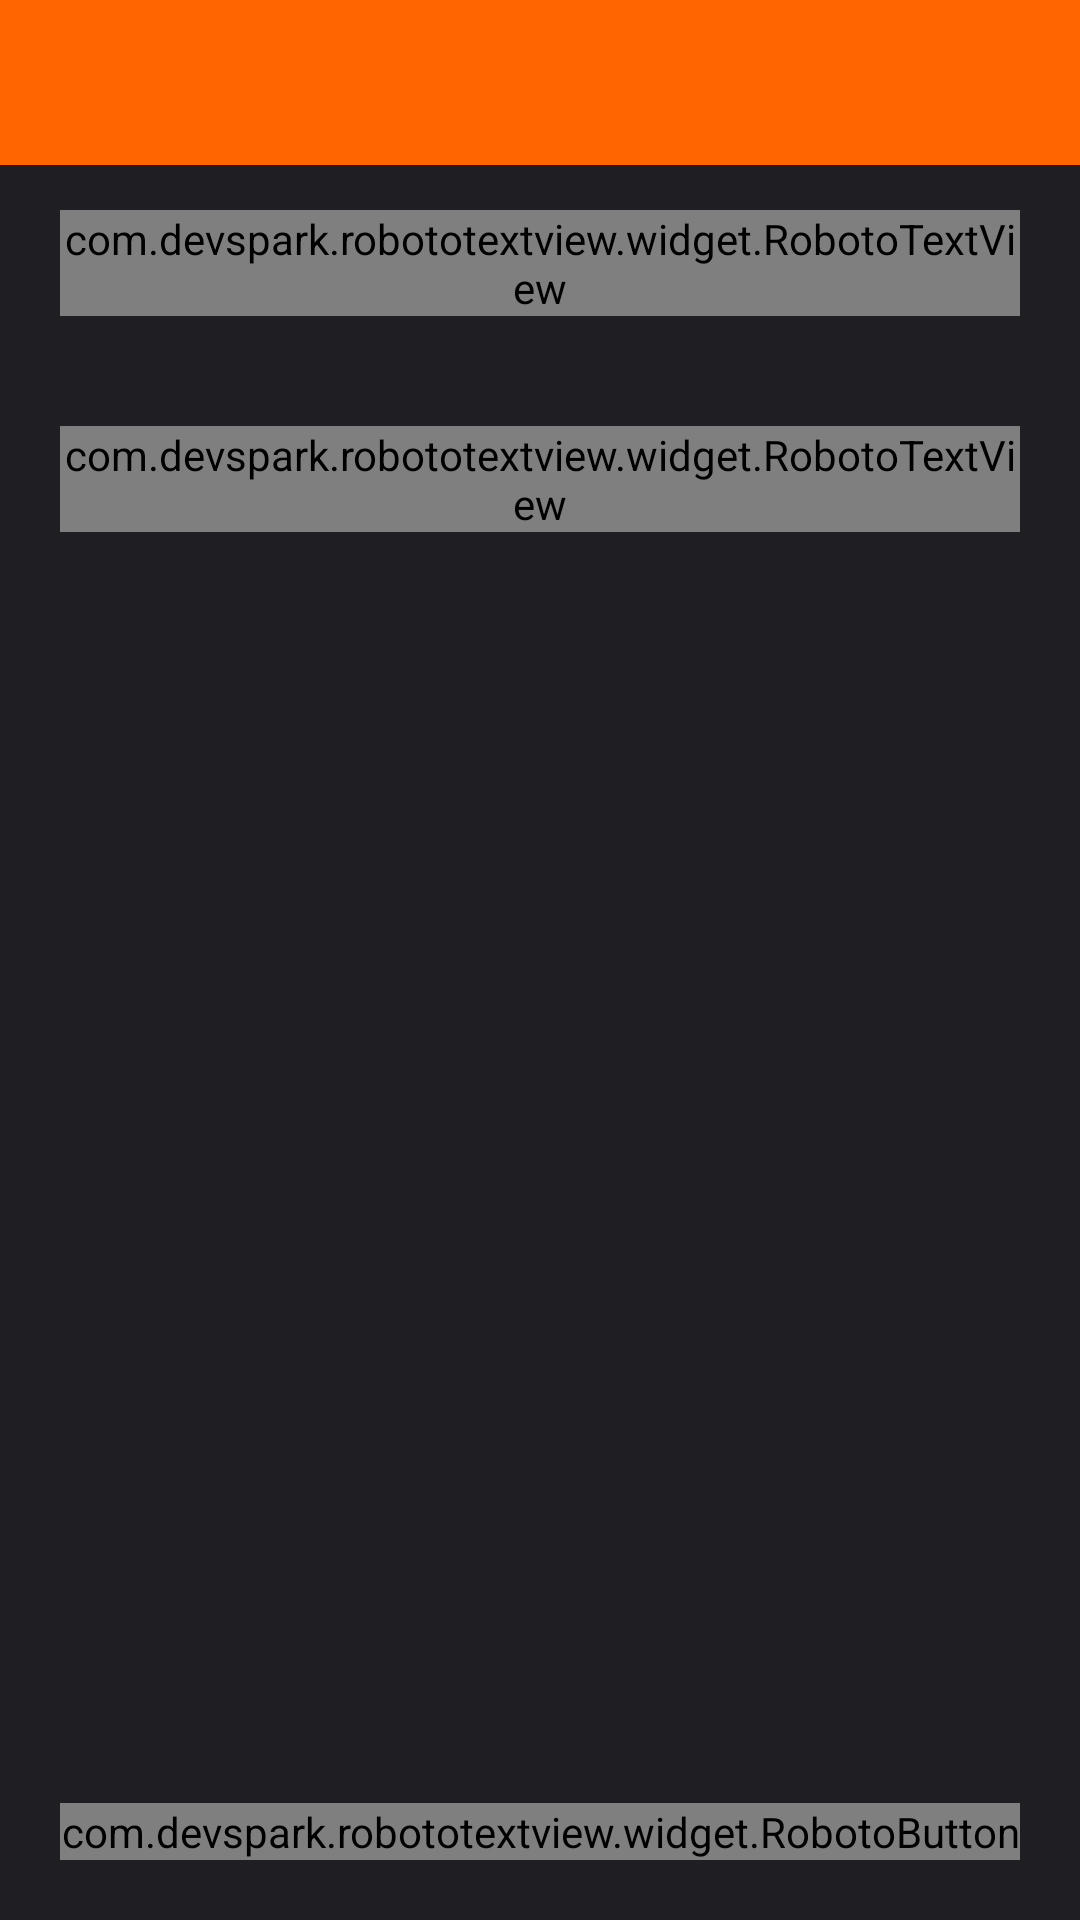

Write the Android layout XML for this screen, with the resource values it uses.
<!-- AndroidManifest.xml: application theme AppTheme -->
<!-- res/layout/fragment_confirm_mnemonic.xml -->
<?xml version="1.0" encoding="utf-8"?>
<RelativeLayout xmlns:android="http://schemas.android.com/apk/res/android"
                xmlns:app="http://schemas.android.com/apk/res-auto"
                android:layout_width="match_parent"
                android:layout_height="match_parent"
                android:background="@color/black">

    <include layout="@layout/toolbar"
             app:layout_scrollFlags="scroll|enterAlways"/>

    <com.devspark.robototextview.widget.RobotoTextView
            style="@style/AccentText"
            android:layout_marginTop="@dimen/size140"
            android:layout_marginStart="@dimen/size40"
            android:layout_marginEnd="@dimen/size40"
            android:text="@string/save_mnemonic"/>

    <GridView android:id="@+id/mnemonic"
              android:gravity="center_horizontal"
              android:layout_width="match_parent"
              android:layout_height="wrap_content"
              android:layout_marginTop="@dimen/size220"
              android:layout_marginStart="@dimen/size40"
              android:layout_marginEnd="@dimen/size40"
              android:numColumns="auto_fit"
              android:columnWidth="@dimen/size160"
              android:stretchMode="columnWidth"/>

    <com.devspark.robototextview.widget.RobotoTextView
            style="@style/MultiNoteText"
            android:layout_below="@+id/mnemonic"
            android:layout_marginTop="@dimen/size63"
            android:layout_marginStart="@dimen/size40"
            android:layout_marginEnd="@dimen/size40"
            android:text="@string/insert_words"/>

    <GridView
            android:id="@+id/secrets"
            android:gravity="center_horizontal"
            android:layout_width="match_parent"
            android:layout_height="wrap_content"
            android:layout_below="@+id/mnemonic"
            android:layout_marginTop="@dimen/size140"
            android:layout_marginStart="@dimen/size63"
            android:layout_marginEnd="@dimen/size63"
            android:numColumns="auto_fit"
            android:columnWidth="@dimen/size200"
            android:stretchMode="spacingWidthUniform"/>

    <com.devspark.robototextview.widget.RobotoButton
            android:id="@+id/continue_button"
            style="@style/MainBottomButton"
            android:text="@string/action_skip_confirm"/>
</RelativeLayout>
<!-- res/layout/toolbar.xml (included above) -->
<?xml version="1.0" encoding="utf-8"?>
<android.support.v7.widget.Toolbar
        xmlns:android="http://schemas.android.com/apk/res/android"
        xmlns:app="http://schemas.android.com/apk/res-auto"
        android:id="@+id/toolbar"
        app:theme="@style/ToolBarStyle"
        android:layout_width="match_parent"
        android:layout_height="@dimen/size110"/>
<!-- resources referenced by this layout -->
<resources>
  <color name="black">#1E1E23</color>
  <dimen name="size110">28dp</dimen>
  <dimen name="size140">35dp</dimen>
  <dimen name="size160">40dp</dimen>
  <dimen name="size200">50dp</dimen>
  <dimen name="size220">55dp</dimen>
  <dimen name="size40">10dp</dimen>
  <dimen name="size63">16dp</dimen>
  <string name="action_skip_confirm">Skip confirm</string>
  <string name="insert_words">Intsert words</string>
  <string name="save_mnemonic">Save the mnemonic</string>
  <style name="AccentText">
          <item name="android:layout_width">wrap_content</item>
          <item name="android:layout_height">wrap_content</item>
          <item name="android:textSize">@dimen/text32</item>
          <item name="android:textColor">@color/orange</item>
          <item name="android:singleLine">false</item>
      </style>
  <style name="MainBottomButton" parent="MainButton">
          <item name="android:layout_alignParentBottom">true</item>
          <item name="android:layout_marginBottom">@dimen/size40</item>
      </style>
  <style name="MultiNoteText">
          <item name="android:layout_width">wrap_content</item>
          <item name="android:layout_height">wrap_content</item>
          <item name="android:textSize">@dimen/text32</item>
          <item name="android:textColor">@color/gray</item>
          <item name="android:singleLine">false</item>
      </style>
  <style name="ToolBarStyle" parent="Theme.AppCompat">
          <item name="android:textColorPrimary">@color/white</item>
          <item name="android:textColorSecondary">@color/white</item>
          <item name="android:background">@color/orange</item>
          <item name="colorPrimary">@color/orange</item>
          <item name="colorPrimaryDark">@color/black</item>
          <item name="actionMenuTextColor">@color/white</item>
      </style>
  <style name="AppTheme" parent="Theme.AppCompat.Light.NoActionBar">
          
          <item name="colorPrimary">@color/colorPrimary</item>
          <item name="colorPrimaryDark">@color/colorPrimaryDark</item>
          <item name="colorAccent">@color/colorAccent</item>
      </style>
  <dimen name="text32">8sp</dimen>
  <color name="orange">#FF6600</color>
  <style name="MainButton">
          <item name="android:layout_height">wrap_content</item>
          <item name="android:layout_width">match_parent</item>
          <item name="android:layout_marginRight">@dimen/size40</item>
          <item name="android:layout_marginLeft">@dimen/size40</item>
          <item name="android:layout_gravity">center_horizontal</item>
          <item name="android:textColor">@color/white</item>
          <item name="android:background">@drawable/background_button</item>
      </style>
  <color name="gray">#8D8D90</color>
  <color name="white">#FFFFFF</color>
  <color name="colorPrimary">#FF6600</color>
  <color name="colorPrimaryDark">#FF6600</color>
  <color name="colorAccent">#FF4100</color>
  <!-- drawable background_button (drawable) -->
  <?xml version="1.0" encoding="utf-8"?>
  <selector xmlns:android="http://schemas.android.com/apk/res/android">
      <item android:drawable="@drawable/rectangle_orange" android:state_pressed="true" />
      <item android:drawable="@drawable/rectangle_orange" android:state_enabled="true"/>
      <item android:drawable="@drawable/rectangle_orange_fade" android:state_enabled="false"/>
  </selector>
  <!-- drawable rectangle_orange (drawable) -->
  <?xml version="1.0" encoding="UTF-8"?>
  <shape xmlns:android="http://schemas.android.com/apk/res/android"
         android:shape="rectangle">
      <solid android:color="#FF6600"/>
      <corners android:radius="4dp"/>
  </shape>
  <!-- drawable rectangle_orange_fade (drawable) -->
  <?xml version="1.0" encoding="UTF-8"?>
  <shape xmlns:android="http://schemas.android.com/apk/res/android"
         android:shape="rectangle">
      <solid android:color="#FFB17E"/>
      <corners android:radius="4dp"/>
  </shape>
</resources>
